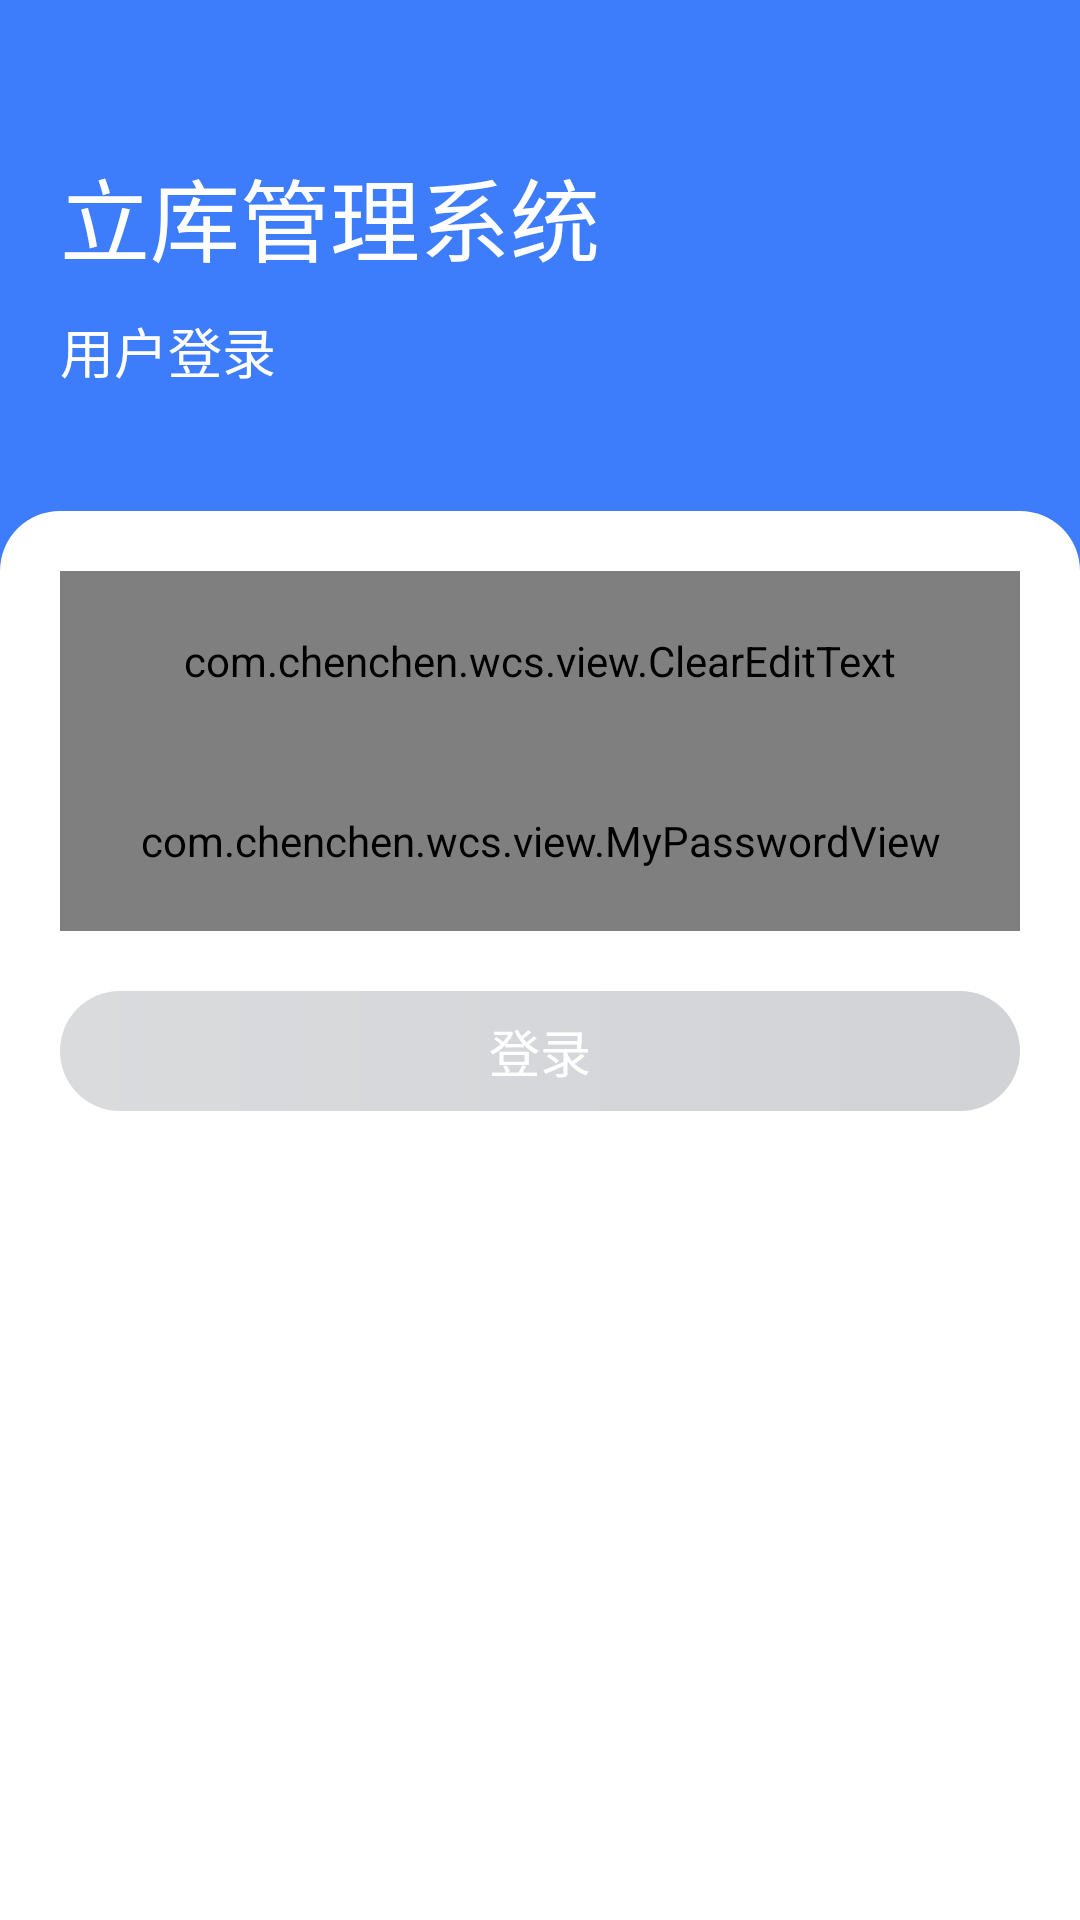

The Android layout XML behind this screen, and the referenced resources:
<!-- AndroidManifest.xml: application theme Theme.Wcs -->
<!-- res/layout/activity_login.xml -->
<?xml version="1.0" encoding="utf-8"?>
<androidx.appcompat.widget.LinearLayoutCompat
    xmlns:android="http://schemas.android.com/apk/res/android"
    xmlns:app="http://schemas.android.com/apk/res-auto"
    android:layout_width="match_parent"
    android:layout_height="wrap_content"
    android:orientation="vertical">
    <androidx.appcompat.widget.LinearLayoutCompat
        android:layout_width="match_parent"
        android:layout_height="wrap_content"
        android:background="@color/colorPrimary"
        android:orientation="vertical">

        <TextView
            android:text="立库管理系统"
            android:textColor="@color/white"
            android:textSize="30sp"
            android:layout_marginTop="50dp"
            android:layout_marginLeft="20dp"
            android:layout_width="wrap_content"
            android:layout_height="wrap_content"/>

        <TextView
            android:text="用户登录"
            android:textColor="@color/white"
            android:textSize="18sp"
            android:layout_marginTop="10dp"
            android:layout_marginLeft="20dp"
            android:layout_marginBottom="60dp"
            android:layout_width="wrap_content"
            android:layout_height="wrap_content"/>

    </androidx.appcompat.widget.LinearLayoutCompat>

    <androidx.constraintlayout.widget.ConstraintLayout
        android:layout_width="match_parent"
        android:layout_height="match_parent"
        android:layout_marginTop="-20dp"
        android:background="@drawable/bg_topround20dp_white">


        <com.chenchen.wcs.view.ClearEditText
            android:id="@+id/ed_user_phone"
            app:layout_constraintLeft_toLeftOf="parent"
            app:layout_constraintTop_toTopOf="parent"
            android:layout_width="match_parent"
            android:layout_height="60dp"
            android:layout_marginStart="20dp"
            android:layout_marginEnd="20dp"
            android:layout_marginTop="20dp"
            android:background="@color/transparent"
            android:hint="请输入用户账号"
            android:lines="1"
            android:textColor="@color/color_282626"
            android:textColorHint="@color/color_ccc"
            android:textCursorDrawable="@drawable/cursor"
            android:textSize="16sp" />

        <com.chenchen.wcs.view.MyPasswordView
            android:id="@+id/ed_user_pass"
            app:layout_constraintLeft_toLeftOf="parent"
            app:layout_constraintTop_toBottomOf="@+id/ed_user_phone"
            android:layout_width="match_parent"
            android:layout_height="60dp"
            android:lines="1"
            android:layout_marginStart="20dp"
            android:layout_marginEnd="20dp"
            android:background="@color/transparent"
            android:gravity="center_vertical" />


        <TextView
            android:id="@+id/tv_agree"
            android:layout_width="match_parent"
            android:layout_height="40dp"
            android:layout_marginRight="20dp"
            android:layout_marginLeft="20dp"
            android:layout_marginTop="20dp"
            android:text="登录"
            app:layout_constraintLeft_toLeftOf="parent"
            app:layout_constraintTop_toBottomOf="@+id/ed_user_pass"
            android:gravity="center"
            android:background="@drawable/btn_gradient_grey_round"
            android:textColor="@color/white"
            android:textSize="17sp"/>

    </androidx.constraintlayout.widget.ConstraintLayout>
</androidx.appcompat.widget.LinearLayoutCompat>
<!-- resources referenced by this layout -->
<resources>
  <color name="colorPrimary">#3D7DFB</color>
  <color name="color_282626">#282626</color>
  <color name="color_ccc">#CCCCCC</color>
  <color name="transparent">#00ffffff</color>
  <color name="white">#FFFFFFFF</color>
  <!-- drawable bg_topround20dp_white (drawable) -->
  <?xml version="1.0" encoding="utf-8"?>
  <shape xmlns:android="http://schemas.android.com/apk/res/android"
      android:shape="rectangle"
      android:useLevel="false">
  
      <solid android:color="@color/white"/>
  
      <corners
          android:topLeftRadius="20dp"
          android:topRightRadius="20dp"/>
  </shape>
  <!-- drawable btn_gradient_grey_round (drawable) -->
  <?xml version="1.0" encoding="utf-8"?>
  <shape xmlns:android="http://schemas.android.com/apk/res/android"
      android:shape="rectangle"
      android:useLevel="false">
  
      <gradient
          android:angle="0"
          android:startColor="#D9DBDD"
          android:endColor="#D1D3D7"/>
  
      
      
      
  
      <corners android:radius="100dp" />
  </shape>
  <style name="Theme.Wcs" parent="Theme.MaterialComponents.DayNight.NoActionBar">
          
          <item name="colorPrimary">@color/color_3D7DFB</item>
          <item name="colorPrimaryVariant">@color/color_3D7DFB</item>
          <item name="colorOnPrimary">@color/white</item>
          
          <item name="colorSecondary">@color/color_3D7DFB</item>
          <item name="colorSecondaryVariant">@color/color_3D7DFB</item>
          <item name="colorOnSecondary">@color/color_3D7DFB</item>
          
          <item name="android:statusBarColor" tools:targetApi="l">?attr/colorPrimaryVariant</item>
          
      </style>
  <color name="color_3D7DFB">#3D7DFB</color>
</resources>
